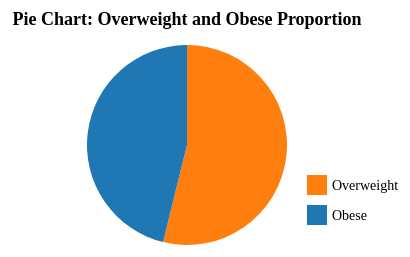
D3 v7 page, settled after 360 driven frames (6 s of simulated time); the page loaded 1 data file(s).


      // Load the JSON data
      d3.json("2022_data.json").then(function (data) {
        // Calculate proportions
        const overweightProportion = data.overweight_percentage / 100;
        const obeseProportion = data.obese_percentage / 100;

        // Define data for pie chart
        const pieData = [
          { label: "Overweight", value: overweightProportion },
          { label: "Obese", value: obeseProportion },
        ];

        // Define dimensions for the pie chart
        const width = 400;
        const height = 200;
        const radius = Math.min(width, height) / 2;

        // Define color scale
        const color = d3
          .scaleOrdinal()
          .domain(pieData.map((d) => d.label))
          .range(["#ff7f0e", "#1f77b4"]);

        // Define arc generator
        const arc = d3.arc().innerRadius(0).outerRadius(radius);

        // Create SVG element
        const svg = d3
          .select("#pie-chart")
          .append("svg")
          .attr("width", width + 100)
          .attr("height", height + 200)
          .append("g")
          .attr("transform", `translate(${width / 2 + 50},${height / 2 + 50})`);

        // Add title
        svg
          .append("text")
          .attr("class", "chart-title")
          .attr("x", 0)
          .attr("y", -height / 2 - 20)
          .text("Pie Chart: Overweight and Obese Proportion");

        // Create pie chart
        const pie = d3
          .pie()
          .sort(null)
          .value((d) => d.value);

        // Append arcs
        const arcs = svg
          .selectAll("arc")
          .data(pie(pieData))
          .enter()
          .append("g")
          .attr("class", "arc")
          .on("mouseover", handleMouseOver)
          .on("mouseout", handleMouseOut);

        arcs
          .append("path")
          .attr("d", arc)
          .attr("fill", (d) => color(d.data.label))
          .style("cursor", "pointer");

        // Tooltip
        const tooltip = d3
          .select("#pie-chart")
          .append("div")
          .attr("class", "tooltip")
          .style("opacity", 0);

        function handleMouseOver(event, d) {
          d3.select(this)
            .select("path")
            .transition()
            .duration(200)
            .attr(
              "d",
              d3
                .arc()
                .innerRadius(0)
                .outerRadius(radius + 10)
            );

          tooltip.transition().duration(200).style("opacity", 0.9);
          tooltip
            .html(`${d.data.label}: ${(d.data.value * 100).toFixed(2)}%`)
            .style("left", event.pageX + "px")
            .style("top", event.pageY - 28 + "px");
        }

        function handleMouseOut(event, d) {
          d3.select(this)
            .select("path")
            .transition()
            .duration(200)
            .attr("d", arc);

          tooltip.transition().duration(500).style("opacity", 0);
        }

        // Create legend
        const legend = svg
          .append("g")
          .attr("class", "legend")
          .attr("transform", "translate(120, 30)");

        const legendItems = legend
          .selectAll(".legend-item")
          .data(pieData)
          .enter()
          .append("g")
          .attr("class", "legend-item")
          .attr("transform", (d, i) => `translate(0, ${i * 30})`);

        legendItems
          .append("rect")
          .attr("class", "legend-item-color")
          .attr("width", 20)
          .attr("height", 20)
          .attr("fill", (d) => color(d.label));

        legendItems
          .append("text")
          .text((d) => d.label)
          .attr("x", 25)
          .attr("y", 15)
          .attr("fill", "black");
      });
    

### data: 2022_data.json
{
 "year": 2022,
 "population": 10000000,
 "overweight_population": 10000000,
 "obese_population": 8700000,
 "overweight_percentage": 35,
 "obese_percentage": 30
}